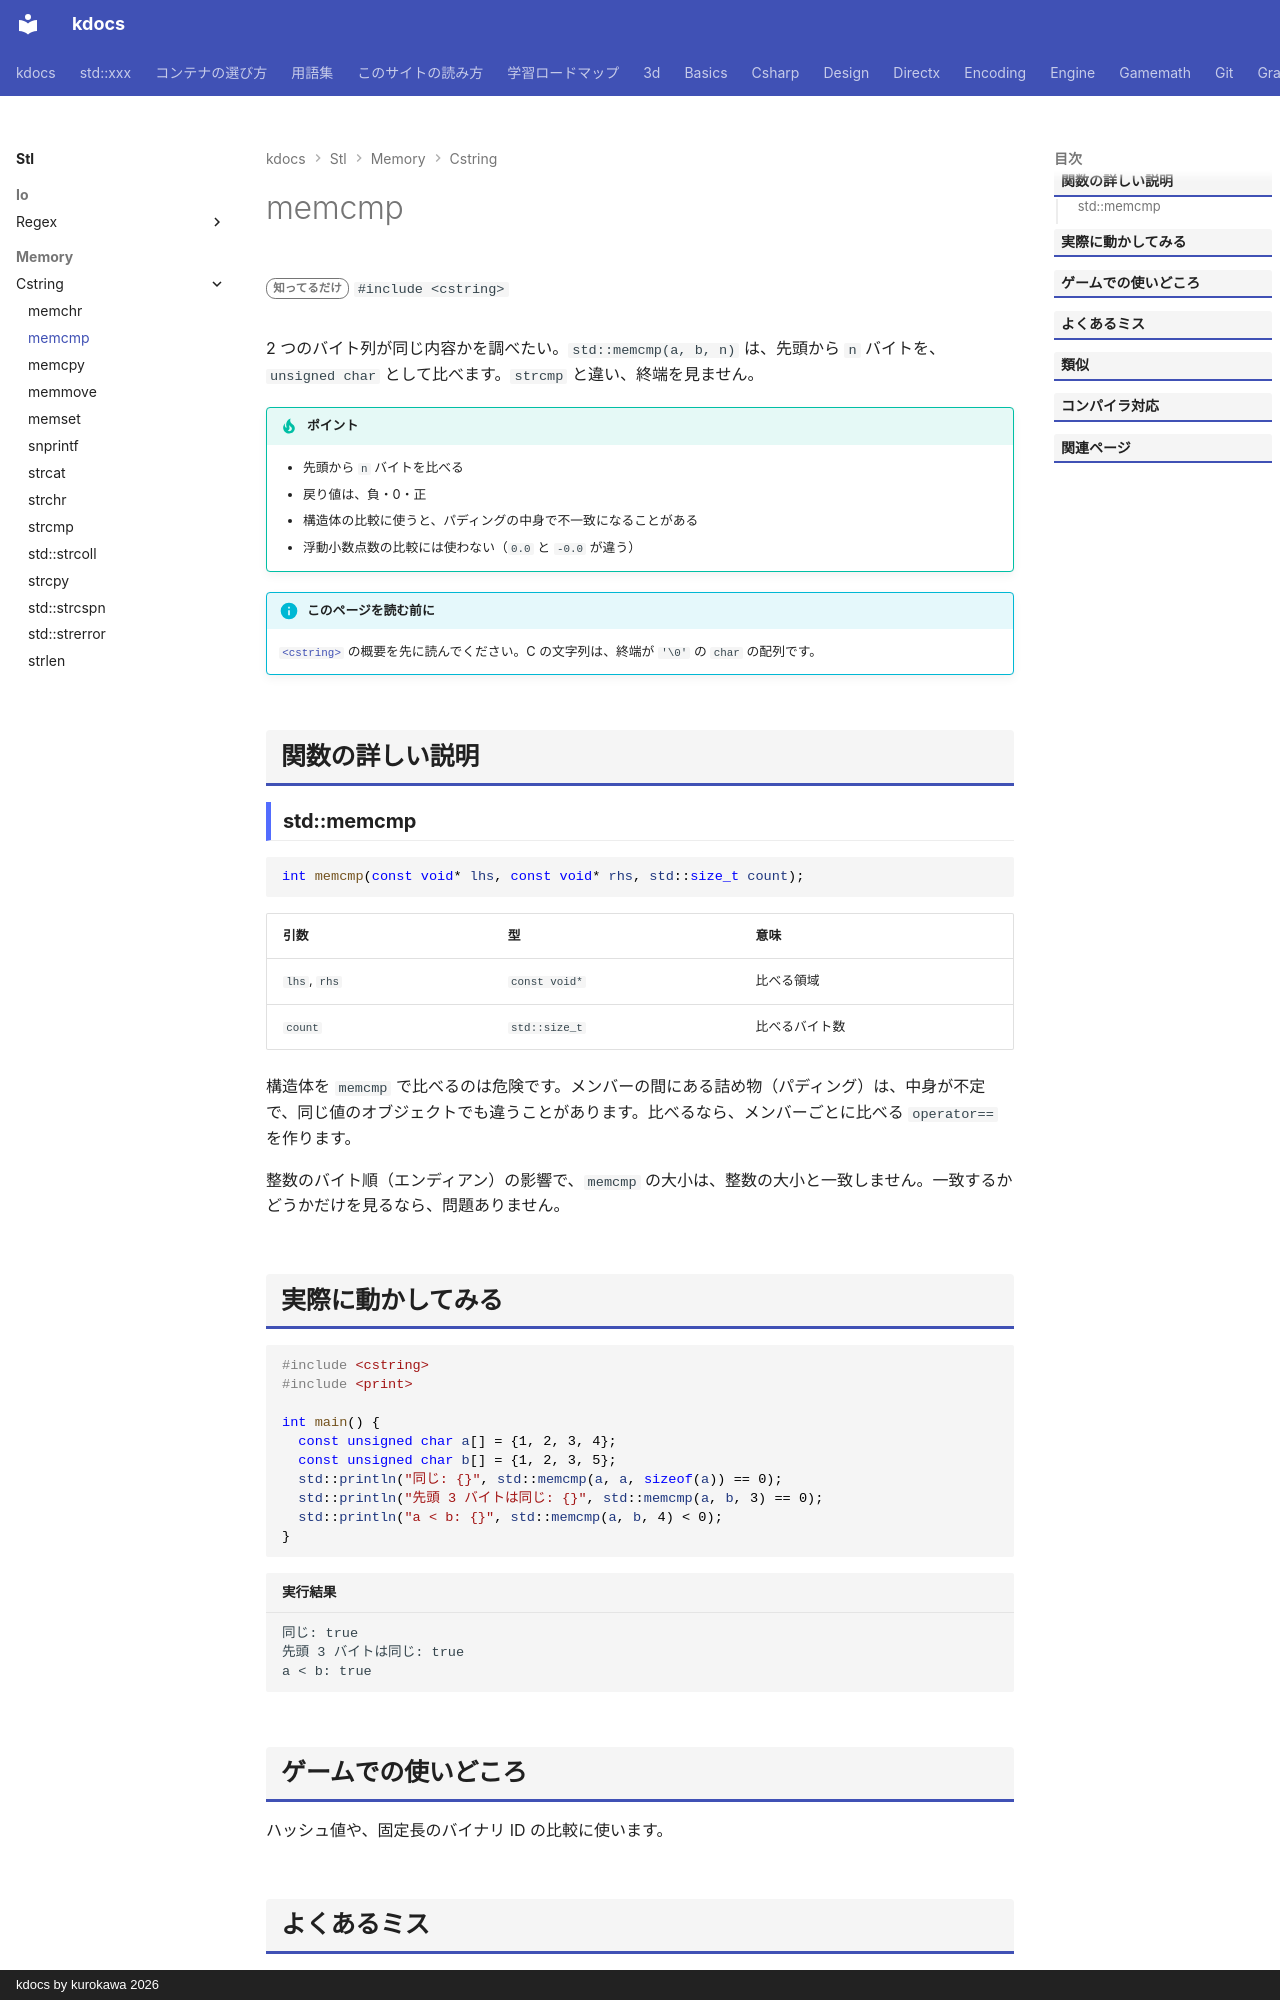

repository: qwzxdf/kdocs · page: stl/memory/cstring/memcmp/index.html · generator: mkdocs · copyright: kdocs by kurokawa 2026

---
title: memcmp
summary: "2 つのメモリを、バイト単位で比べる。"
order: 4
group: C の文字列・メモリ関数（<cstring>）
tags:
  - メモリ
---

# memcmp

<div class="page-badges" markdown>
<span class="rank rank-rare">知ってるだけ</span>
`#include <cstring>`
</div>

2 つのバイト列が同じ内容かを調べたい。`std::memcmp(a, b, n)` は、先頭から `n` バイトを、`unsigned char` として比べます。`strcmp` と違い、終端を見ません。

!!! tip "ポイント"
    - 先頭から `n` バイトを比べる
    - 戻り値は、負・0・正
    - 構造体の比較に使うと、パディングの中身で不一致になることがある
    - 浮動小数点数の比較には使わない（`0.0` と `-0.0` が違う）

!!! info "このページを読む前に"
    [`<cstring>`](../cstring.md) の概要を先に読んでください。C の文字列は、終端が `'\0'` の `char` の配列です。

## 関数の詳しい説明

### std::memcmp {#memcmp}

```cpp
int memcmp(const void* lhs, const void* rhs, std::size_t count);
```

| 引数 | 型 | 意味 |
| --- | --- | --- |
| `lhs`, `rhs` | `const void*` | 比べる領域 |
| `count` | `std::size_t` | 比べるバイト数 |

構造体を `memcmp` で比べるのは危険です。メンバーの間にある詰め物（パディング）は、中身が不定で、同じ値のオブジェクトでも違うことがあります。比べるなら、メンバーごとに比べる `operator==` を作ります。

整数のバイト順（エンディアン）の影響で、`memcmp` の大小は、整数の大小と一致しません。一致するかどうかだけを見るなら、問題ありません。
